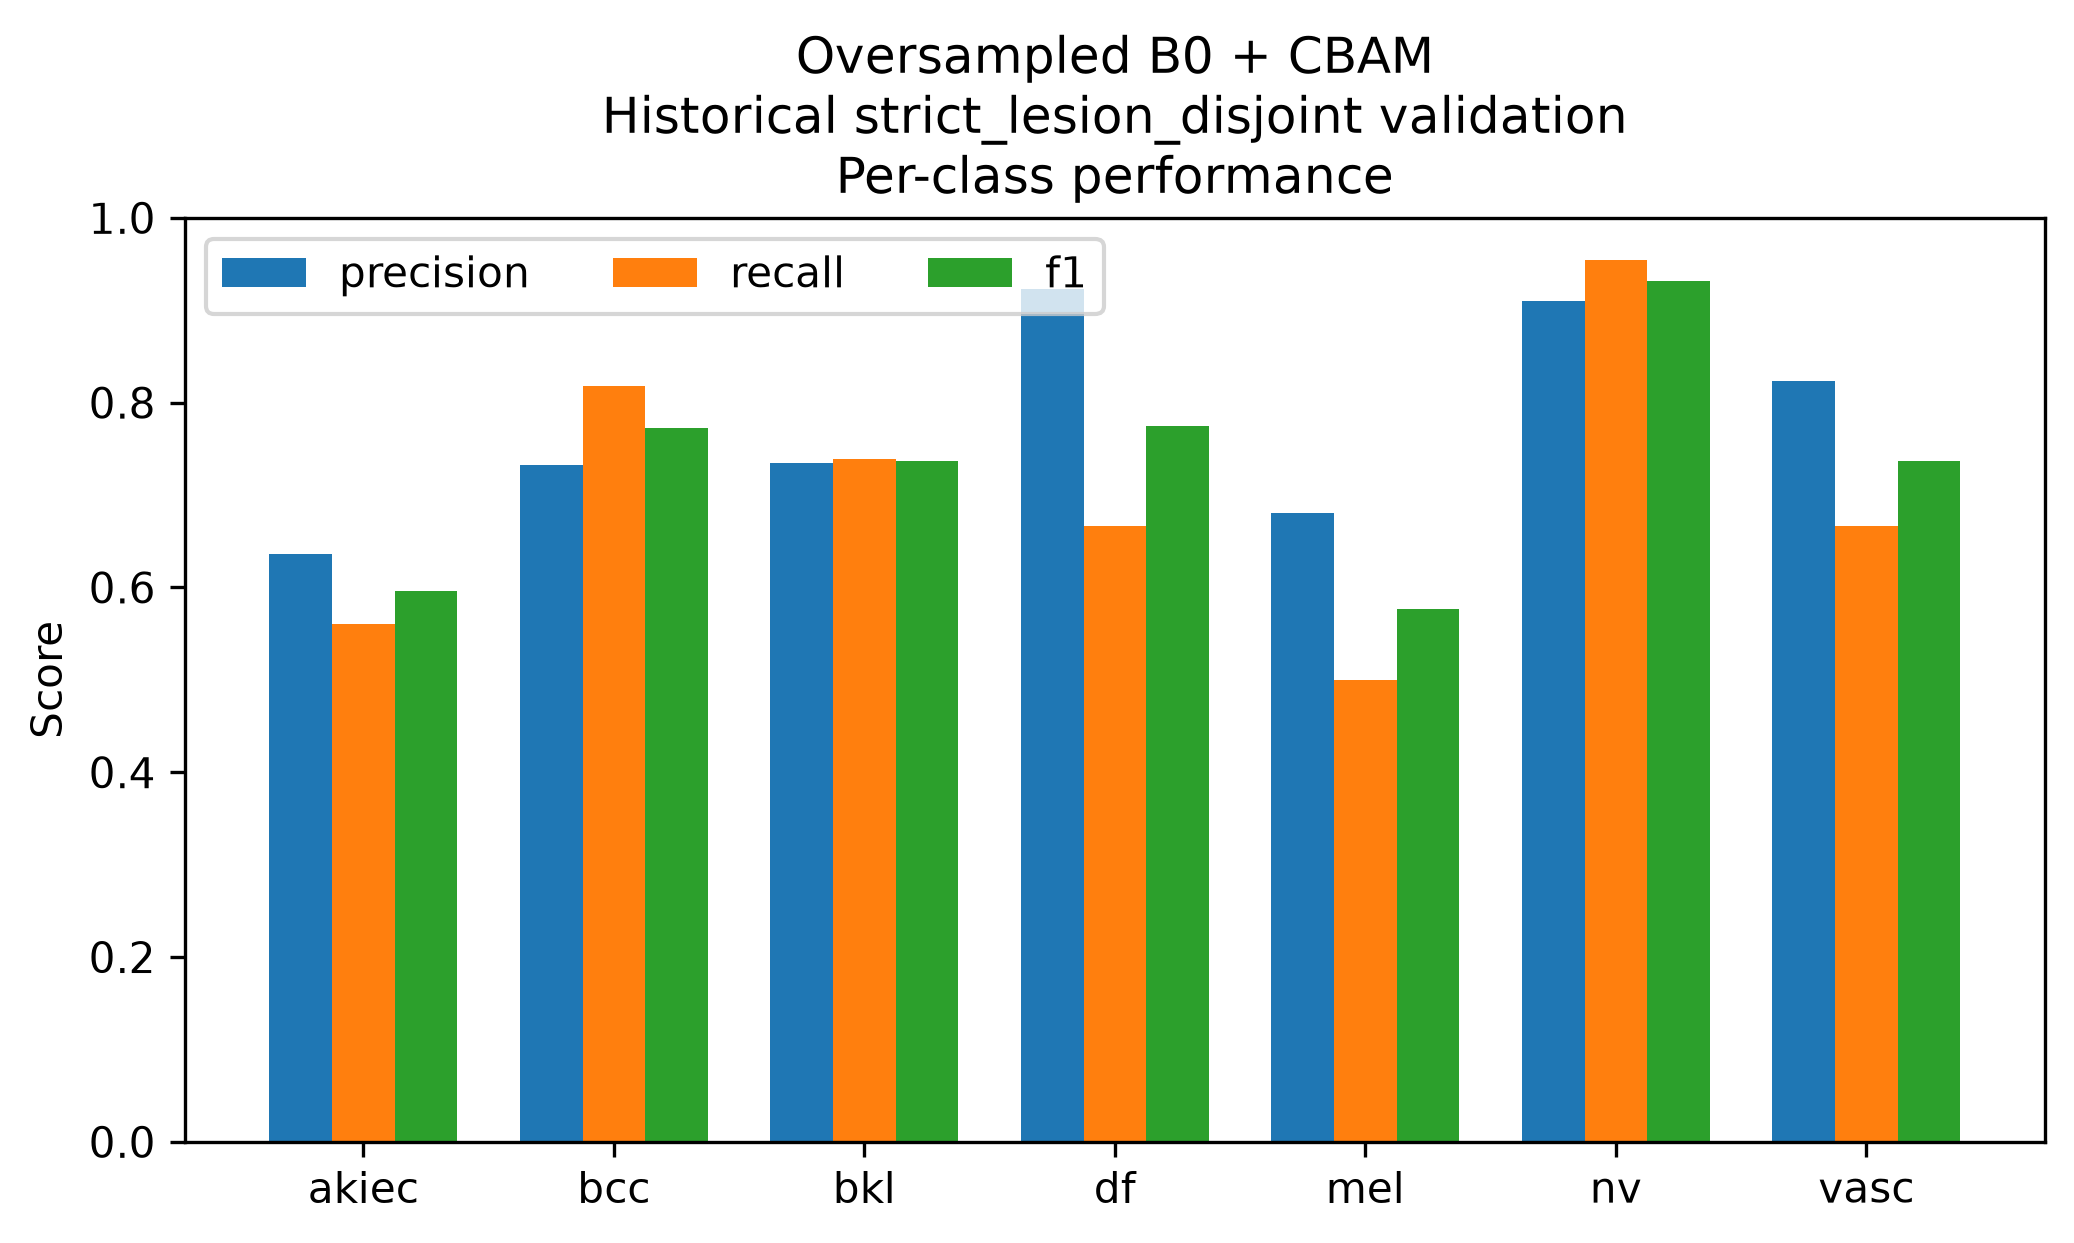

Data behind this chart, as committed beside it:
class, precision, recall, f1, support
akiec, 0.6364, 0.56, 0.5957, 50
bcc, 0.7326, 0.8182, 0.773, 77
bkl, 0.7349, 0.7394, 0.7372, 165
df, 0.9231, 0.6667, 0.7742, 18
mel, 0.6803, 0.5, 0.5764, 166
nv, 0.91, 0.9543, 0.9316, 1006
vasc, 0.8235, 0.6667, 0.7368, 21
